Run: headless pygame with SDL's dummy video driver; simulated clock (each Clock.tick advances the game by its frame time, no real sleeping); random seed 0; keys injected as events and as key.get_pressed() state; mouse plan: one left click at the window centre at the start of phase 2, then a move to the lower-right quarter at the start of phase 3.
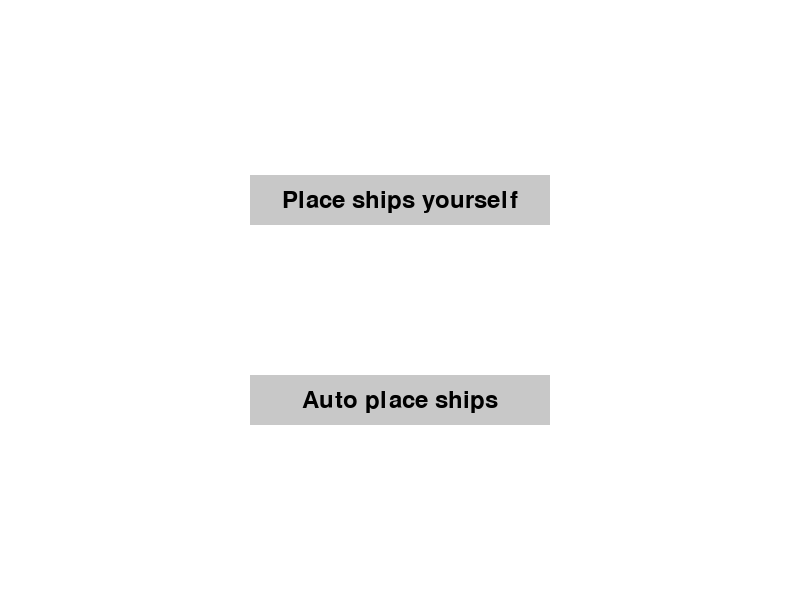
Frame 1 of 4 · flips 1–60 · no input
Frame 2 of 4 · flips 61–180 · clicked the window centre · tapped SPACE, RETURN · held RIGHT (→), D · screen unchanged from frame 1, image omitted
Frame 3 of 4 · flips 181–300 · moved the mouse to the lower-right quarter · held DOWN (↓), S · screen unchanged from frame 2, image omitted
Frame 4 of 4 · flips 301–420 · held LEFT (←), A, UP (↑), W · screen unchanged from frame 3, image omitted

The pygame program that drew these frames:

import pygame
import sys
import os
import random

# Constants
WHITE = (255, 255, 255)
GRAY = (200, 200, 200)
DARK_GRAY = (169, 169, 169)
BLACK = (0, 0, 0)
BLUE = (0, 0, 255)
GREEN = (0, 255, 0, 128)
RED = (255, 0, 0, 128)
DARK_GREEN = (1, 50, 32)

COLS = ROWS = 10
player_board = [[0 for _ in range(COLS)] for _ in range(ROWS)]
enemy_board = [[0 for _ in range(COLS)] for _ in range(ROWS)]

class WelcomeScreen:
    WIDTH = 800
    HEIGHT = 600
    BUTTON_WIDTH = 300
    BUTTON_HEIGHT = 50

    def __init__(self):
        pygame.init()
        os.environ['SDL_VIDEO_CENTERED'] = '1'
        self.font = pygame.font.Font(None, 36)
        self.screen = pygame.display.set_mode((self.WIDTH, self.HEIGHT))
        self.ships = {
            "carrier": {"symbol": "c", "size": 5},
            "battleship": {"symbol": "b", "size": 4},
            "cruiser": {"symbol": "r", "size": 3},
            "submarine": {"symbol": "s", "size": 3},
            "destroyer": {"symbol": "d", "size": 2},
        }

    def startGame(self, auto_place=False):
        self.autoPlaceShips(enemy_board)

        if auto_place:
            self.autoPlaceShips(player_board)
        else:
            self.placeShipsYourself()

        self.clearUnableToPlaceMarkers(player_board, ROWS, COLS)
        self.clearUnableToPlaceMarkers(enemy_board, ROWS, COLS)
        gameplay = Gameplay()
        gameplay.run()

    @staticmethod
    def canPlaceShip(board, row, col, length, horizontal):
        if horizontal:
            if col + length > COLS:
                return False
            return all(board[row][col + i] == 0 for i in range(length))
        else:
            if row + length > ROWS:
                return False
            return all(board[row + i][col] == 0 for i in range(length))

    @staticmethod
    def placeShip(board, row, col, length, horizontal, symbol):
        if horizontal:
            for i in range(length):
                board[row][col + i] = symbol
        else:
            for i in range(length):
                board[row + i][col] = symbol

        def markAdjacent(row, col):
            for r in range(row - 1, row + 2):
                for c in range(col - 1, col + 2):
                    if 0 <= r < len(board) and 0 <= c < len(board[0]) and \
                        board[r][c] != symbol:
                        board[r][c] = "x"

        if horizontal:
            for i in range(length):
                markAdjacent(row, col + i)
        else:
            for i in range(length):
                markAdjacent(row + i, col)

    @staticmethod
    def clearUnableToPlaceMarkers(board, row, col):
        for r in range (row):
            for c in range (col):
                if board[r][c] == "x":
                    board[r][c] = 0

    def placeShipsYourself(self):
        GRID_WIDTH, GRID_HEIGHT = 500, 500
        TEXT_HEIGHT = 50
        DISPLAY_HEIGHT = GRID_HEIGHT + TEXT_HEIGHT
        ROWS, COLS = 10, 10
        SQUARE_SIZE = GRID_WIDTH // COLS

        remaining_ships = list(self.ships.items())
        current_ship_index = 0
        horizontal = True
        preview_pos = None

        grid_screen = pygame.display.set_mode((GRID_WIDTH, DISPLAY_HEIGHT))
        pygame.display.set_caption("Place Ships")

        while remaining_ships:
            for event in pygame.event.get():
                if event.type == pygame.QUIT:
                    pygame.quit()
                    sys.exit()

                # Placing ships with clicks
                if event.type == pygame.MOUSEBUTTONDOWN:
                    x, y = event.pos
                    row, col = y // SQUARE_SIZE, x // SQUARE_SIZE
                    if y < GRID_HEIGHT:  # Ignore clicks in the text area
                        ship_name, ship_data = remaining_ships[current_ship_index]
                        ship_symbol = ship_data["symbol"]
                        ship_length = ship_data["size"]
                        if self.canPlaceShip(player_board, row, col, ship_length, horizontal):
                            self.placeShip(player_board, row, col, ship_length, horizontal, ship_symbol)
                            current_ship_index += 1

                            # Remove placed ship from the list
                            if current_ship_index >= len(remaining_ships):
                                remaining_ships.clear()

                # Rotate ships with "r" key
                if event.type == pygame.KEYDOWN and event.key == pygame.K_r:
                    horizontal = not horizontal

                # Track mouse movement for preview
                if event.type == pygame.MOUSEMOTION:
                    x, y = event.pos
                    row, col = y // SQUARE_SIZE, x // SQUARE_SIZE
                    preview_pos = (row, col)

            grid_screen.fill(WHITE)

            # Draw grid for placing ships
            for row in range(ROWS):
                for col in range(COLS):
                    ship_here = (player_board[row][col] != 0 and player_board[row][col] != "x")
                    color = BLUE if ship_here else GRAY
                    pygame.draw.rect(
                        grid_screen,
                        color,
                        (col * SQUARE_SIZE, row * SQUARE_SIZE, SQUARE_SIZE, SQUARE_SIZE)
                    )
                    pygame.draw.rect(
                        grid_screen,
                        WHITE,
                        (col * SQUARE_SIZE, row * SQUARE_SIZE, SQUARE_SIZE, SQUARE_SIZE),
                        1
                    )

            # Draw the ship preview
            if remaining_ships and preview_pos:
                ship_name, ship_data = remaining_ships[current_ship_index]
                ship_length = ship_data["size"]
                row, col = preview_pos
                valid = self.canPlaceShip(player_board, row, col, ship_length, horizontal)
                highlight_color = GREEN if valid else RED

                for i in range(ship_length):
                    if horizontal:
                        rect = ((col + i) * SQUARE_SIZE, row * SQUARE_SIZE, SQUARE_SIZE, SQUARE_SIZE)
                    else:
                        rect = (col * SQUARE_SIZE, (row + i) * SQUARE_SIZE, SQUARE_SIZE, SQUARE_SIZE)
                    if (0 <= col + i < COLS and 0 <= row < ROWS) or (0 <= col < COLS and 0 <= row + i < ROWS):
                        pygame.draw.rect(grid_screen, highlight_color, rect)

            # Draw info text
            if remaining_ships:
                ship_name, ship_data = remaining_ships[current_ship_index]
                ship_length = ship_data["size"]
                placing_text = self.font.render(f"Placing: {ship_name} ({ship_length})", True, BLACK)
                rotate_text = self.font.render("Press R to rotate", True, BLACK)

                grid_screen.blit(placing_text, (GRID_WIDTH // 2 - placing_text.get_width() // 2, GRID_HEIGHT + 5))
                grid_screen.blit(rotate_text, (GRID_WIDTH // 2 - rotate_text.get_width() // 2, GRID_HEIGHT + 25))

            pygame.display.flip()

        pygame.display.set_mode((self.WIDTH, self.HEIGHT))

    def autoPlaceShips(self, board):
        for ship_name, ship_data in self.ships.items():
            placed = False
            while not placed:
                horizontal = random.choice([True, False])
                if horizontal:
                    row, col = random.randint(0, ROWS - 1), random.randint(0, COLS - ship_data["size"])
                else:
                    row, col = random.randint(0, ROWS - ship_data["size"]), random.randint(0, COLS - 1)
                if self.canPlaceShip(board, row, col, ship_data["size"], horizontal):
                    self.placeShip(board, row, col, ship_data["size"], horizontal, ship_data["symbol"])
                    placed = True

    def drawButton(self, text, x, y, color):
        pygame.draw.rect(self.screen, color, (x, y, self.BUTTON_WIDTH, self.BUTTON_HEIGHT))
        text_surface = self.font.render(text, True, BLACK)
        text_rect = text_surface.get_rect(center=(x + self.BUTTON_WIDTH // 2, y + self.BUTTON_HEIGHT // 2))
        self.screen.blit(text_surface, text_rect)

    def run(self):
        running = True
        while running:
            for event in pygame.event.get():
                if event.type == pygame.QUIT:
                    pygame.quit()
                    sys.exit()

                if event.type == pygame.MOUSEBUTTONDOWN:
                    x, y = event.pos
                    if (self.WIDTH // 2 - self.BUTTON_WIDTH // 2 <= x <= self.WIDTH // 2 + self.BUTTON_WIDTH // 2 and
                        self.HEIGHT // 3 - self.BUTTON_HEIGHT // 2 <= y <= self.HEIGHT // 3 + self.BUTTON_HEIGHT // 2):
                        running = False
                        self.startGame(auto_place=False)

                    if (self.WIDTH // 2 - self.BUTTON_WIDTH // 2 <= x <= self.WIDTH // 2 + self.BUTTON_WIDTH // 2 and
                        2 * self.HEIGHT // 3 - self.BUTTON_HEIGHT // 2 <= y <= 2 * self.HEIGHT // 3 + self.BUTTON_HEIGHT // 2):
                        running = False
                        self.startGame(auto_place=True)

            self.screen.fill(WHITE)
            self.drawButton("Place ships yourself",
                            self.WIDTH // 2 - self.BUTTON_WIDTH // 2,
                            self.HEIGHT // 3 - self.BUTTON_HEIGHT // 2,
                            GRAY)
            self.drawButton("Auto place ships",
                            self.WIDTH // 2 - self.BUTTON_WIDTH // 2,
                            2 * self.HEIGHT // 3 - self.BUTTON_HEIGHT // 2,
                            GRAY)
            pygame.display.flip()

class Gameplay:
    WIDTH = 1200
    HEIGHT = 700

    GRID_WIDTH, GRID_HEIGHT = 500, 500
    ROWS, COLS = 10, 10
    SQUARE_SIZE = GRID_WIDTH // COLS

    UNDISCOVERED = 0
    DISCOVERED_MISS = 1
    DISCOVERED_HIT = 2
    SUNK = 3

    def __init__(self):
        os.environ['SDL_VIDEO_CENTERED'] = '1'
        self.screen = pygame.display.set_mode((self.WIDTH, self.HEIGHT))
        pygame.display.set_caption("Gameplay")
        self.font = pygame.font.Font(None, 36)
        self.player_hit_board = [[0 for _ in range(self.COLS)] for _ in range(self.ROWS)]
        self.enemy_hit_board = [[0 for _ in range(self.COLS)] for _ in range(self.ROWS)]
        self.remaining_hp_player = {
            "carrier": 5,
            "battleship": 4,
            "cruiser": 3,
            "submarine": 3,
            "destroyer": 2,
        }
        self.remaining_hp_enemy = {
            "carrier": 5,
            "battleship": 4,
            "cruiser": 3,
            "submarine": 3,
            "destroyer": 2,
        }

    def drawPlayerGrid(self, x_offset, y_offset, title, hit_board):
        title_surface = self.font.render(title, True, BLACK)
        title_rect = title_surface.get_rect(center=(x_offset + self.GRID_WIDTH // 2, y_offset - 20))
        self.screen.blit(title_surface, title_rect)

        for row in range(self.ROWS):
            for col in range(self.COLS):
                rect = pygame.Rect(
                    x_offset + col * self.SQUARE_SIZE,
                    y_offset + row * self.SQUARE_SIZE,
                    self.SQUARE_SIZE,
                    self.SQUARE_SIZE,
                )

                # Game basic grid
                ship_here = (player_board[row][col] != 0 and player_board[row][col] != "x")
                if ship_here:
                    color = DARK_GREEN
                else:
                    color = GRAY
                pygame.draw.rect(self.screen, color, rect)
                pygame.draw.rect(self.screen, WHITE, rect, 1)

                # Hits overlay
                if hit_board[row][col] == self.DISCOVERED_MISS:
                    color = DARK_GRAY
                elif hit_board[row][col] == self.DISCOVERED_HIT:
                    color = BLUE
                elif hit_board[row][col] == self.SUNK:
                    color = RED
                pygame.draw.rect(self.screen, color, rect)
                pygame.draw.rect(self.screen, WHITE, rect, 1)

    def drawEnemyGrid(self, x_offset, y_offset, title, hit_board, highlight_pos=None):
        title_surface = self.font.render(title, True, BLACK)
        title_rect = title_surface.get_rect(center=(x_offset + self.GRID_WIDTH // 2, y_offset - 20))
        self.screen.blit(title_surface, title_rect)

        for row in range(self.ROWS):
            for col in range(self.COLS):
                rect = pygame.Rect(
                    x_offset + col * self.SQUARE_SIZE,
                    y_offset + row * self.SQUARE_SIZE,
                    self.SQUARE_SIZE,
                    self.SQUARE_SIZE,
                )

                color = GRAY # default
                if hit_board[row][col] == self.UNDISCOVERED:
                    color = GRAY
                elif hit_board[row][col] == self.DISCOVERED_MISS:
                    color = DARK_GRAY
                elif hit_board[row][col] == self.DISCOVERED_HIT:
                    color = BLUE
                elif hit_board[row][col] == self.SUNK:
                    color = RED
                pygame.draw.rect(self.screen, color, rect)
                pygame.draw.rect(self.screen, WHITE, rect, 1)

                if highlight_pos == (row, col):
                    pygame.draw.rect(self.screen, GREEN, rect, 3)

    def markSurroundingAsDiscoveredMiss(self, hit_board, board, row, col):
        directions = [(-1, -1), (-1, 0), (-1, 1),
                    (0, -1),          (0, 1),
                    (1, -1), (1, 0), (1, 1)]

        for dr, dc in directions:
            r, c = row + dr, col + dc
            if 0 <= r < self.ROWS and 0 <= c < self.COLS:
                if hit_board[r][c] == self.UNDISCOVERED and board[r][c] == 0:
                    hit_board[r][c] = self.DISCOVERED_MISS

    def markRemainingSunkSquares(self, board, hit_board, symbol):
        for row in range(self.ROWS):
            for col in range(self.COLS):
                if board[row][col] == symbol:
                    hit_board[row][col] = self.SUNK
                    self.markSurroundingAsDiscoveredMiss(hit_board, board, row, col)

    def handleClickOnEnemyGrid(self, x, y, x_offset, y_offset):
        col = (x - x_offset) // self.SQUARE_SIZE
        row = (y - y_offset) // self.SQUARE_SIZE

        out_of_bounds = not (0 <= row < self.ROWS and 0 <= col < self.COLS)
        already_discovered = self.enemy_hit_board[row][col] == self.DISCOVERED_HIT or self.enemy_hit_board[row][col] == self.DISCOVERED_MISS or self.enemy_hit_board[row][col] == self.SUNK
        if out_of_bounds or already_discovered:
            return False

        return self.handleHit(row, col, enemy_board, self.enemy_hit_board, self.remaining_hp_enemy)

    def handleHit(self, row, col, board, hit_board, remaining_hp):
        def handleShipHit(name, symbol):
            remaining_hp[name] -= 1
            if remaining_hp[name] <= 0:
                self.markRemainingSunkSquares(board, hit_board, symbol)
            else:
                hit_board[row][col] = self.DISCOVERED_HIT

        if hit_board[row][col] == self.UNDISCOVERED:
            if board[row][col] == 0:
                hit_board[row][col] = self.DISCOVERED_MISS
            else:
                ship_type = board[row][col]
                if ship_type == "c":
                    handleShipHit("carrier", "c")
                elif ship_type == "b":
                    handleShipHit("battleship", "b")
                elif ship_type == "r":
                    handleShipHit("cruiser", "r")
                elif ship_type == "s":
                   handleShipHit("submarine", "s")
                elif ship_type == "d":
                   handleShipHit("destroyer", "d")

        if(self.isGameOver()): self.handleGameOver()
        return True
    
    def selectionAI(self, hit_board):
        directions = [(-1, 0), (1, 0), (0, -1), (0, 1)]

        def is_valid(row, col):
            return 0 <= row < self.ROWS and 0 <= col < self.COLS and hit_board[row][col] == self.UNDISCOVERED

        def follow_direction(row, col, direction):
            dr, dc = direction
            while is_valid(row + dr, col + dc):
                row += dr
                col += dc
                if hit_board[row][col] == self.UNDISCOVERED:
                    return row, col
            return None

        # Search for a direction to follow if there's a hit
        for row in range(self.ROWS):
            for col in range(self.COLS):
                if hit_board[row][col] == self.DISCOVERED_HIT:
                    for dr, dc in directions:
                        new_shot = follow_direction(row, col, (dr, dc))
                        if new_shot:
                            return new_shot

        # If no directions to follow, find an adjacent undiscovered square
        for row in range(self.ROWS):
            for col in range(self.COLS):
                if hit_board[row][col] == self.DISCOVERED_HIT:
                    for dr, dc in directions:
                        new_row, new_col = row + dr, col + dc
                        if is_valid(new_row, new_col):
                            return new_row, new_col

        # Fallback to random selection
        undiscovered = [(r, c) for r in range(self.ROWS) for c in range(self.COLS) if hit_board[r][c] == self.UNDISCOVERED]
        if undiscovered:
            return random.choice(undiscovered)
        
        raise ValueError("No valid moves left. Board state might be corrupted.")

    def isGameOver(self):
        total_hp_enemy = sum(self.remaining_hp_enemy.values())
        total_hp_player = sum(self.remaining_hp_player.values())

        return total_hp_enemy <= 0 or total_hp_player <= 0

    def handleGameOver(self):
        winner = "Player" if sum(self.remaining_hp_enemy.values()) == 0 else "Enemy"

        # Display the winner modal
        modal_running = True
        modal_width, modal_height = 400, 200
        modal_x = (self.WIDTH - modal_width) // 2
        modal_y = (self.HEIGHT - modal_height) // 2

        while modal_running:
            for event in pygame.event.get():
                if event.type == pygame.QUIT or (event.type == pygame.MOUSEBUTTONDOWN and modal_x <= event.pos[0] <= modal_x + modal_width and modal_y <= event.pos[1] <= modal_y + modal_height):
                    modal_running = False
                    pygame.quit()
                    sys.exit()

            # Redraw the game board
            self.screen.fill(WHITE)
            self.drawPlayerGrid(50, 100, "Your Board", self.player_hit_board)
            self.drawEnemyGrid(self.WIDTH - self.GRID_WIDTH - 50, 100, "Enemy Board", self.enemy_hit_board)

            # Draw the modal
            pygame.draw.rect(self.screen, WHITE, (modal_x, modal_y, modal_width, modal_height))
            pygame.draw.rect(self.screen, BLACK, (modal_x, modal_y, modal_width, modal_height), 2)
            font = pygame.font.Font(None, 36)
            text_surface = font.render(f"{winner} Wins!", True, BLACK)
            text_rect = text_surface.get_rect(center=(modal_x + modal_width // 2, modal_y + modal_height // 2))
            self.screen.blit(text_surface, text_rect)

            pygame.display.flip()

    def handleGameTurn(self, x, y, enemy_grid_x_offset, enemy_grid_y_offset):
        # Player tries to take a turn
        valid_move = self.handleClickOnEnemyGrid(x, y, enemy_grid_x_offset, enemy_grid_y_offset)
        if not valid_move:
            return

        # If player turn valid, enemy moves
        row, col = self.selectionAI(self.player_hit_board)
        self.handleHit(row, col, player_board, self.player_hit_board, self.remaining_hp_player)

    def run(self):
        running = True

        enemy_grid_x_offset = self.WIDTH - self.GRID_WIDTH - 50
        enemy_grid_y_offset = 100
        highlight_pos = None

        while running:
            for event in pygame.event.get():
                if event.type == pygame.QUIT:
                    pygame.quit()
                    sys.exit()

                # Clicking on enemy grid
                if event.type == pygame.MOUSEBUTTONDOWN:
                    x, y = event.pos
                    if enemy_grid_x_offset <= x < enemy_grid_x_offset + self.GRID_WIDTH and \
                            enemy_grid_y_offset <= y < enemy_grid_y_offset + self.GRID_HEIGHT:
                        
                        self.handleGameTurn(x, y, enemy_grid_x_offset, enemy_grid_y_offset)

                # Tracking mouse position and highlighting target
                if event.type == pygame.MOUSEMOTION:
                    x, y = event.pos
                    if enemy_grid_x_offset <= x < enemy_grid_x_offset + self.GRID_WIDTH and \
                            enemy_grid_y_offset <= y < enemy_grid_y_offset + self.GRID_HEIGHT:
                        col = (x - enemy_grid_x_offset) // self.SQUARE_SIZE
                        row = (y - enemy_grid_y_offset) // self.SQUARE_SIZE
                        highlight_pos = (row, col)
                    else:
                        highlight_pos = None

            self.screen.fill(WHITE)
            self.drawPlayerGrid(50, 100, "Your Board", self.player_hit_board)
            self.drawEnemyGrid(enemy_grid_x_offset, enemy_grid_y_offset, "Enemy Board", self.enemy_hit_board, highlight_pos)
            pygame.display.flip()

if __name__ == "__main__":
    welcome_screen = WelcomeScreen()
    welcome_screen.run()
    pygame.quit()
    sys.exit()
